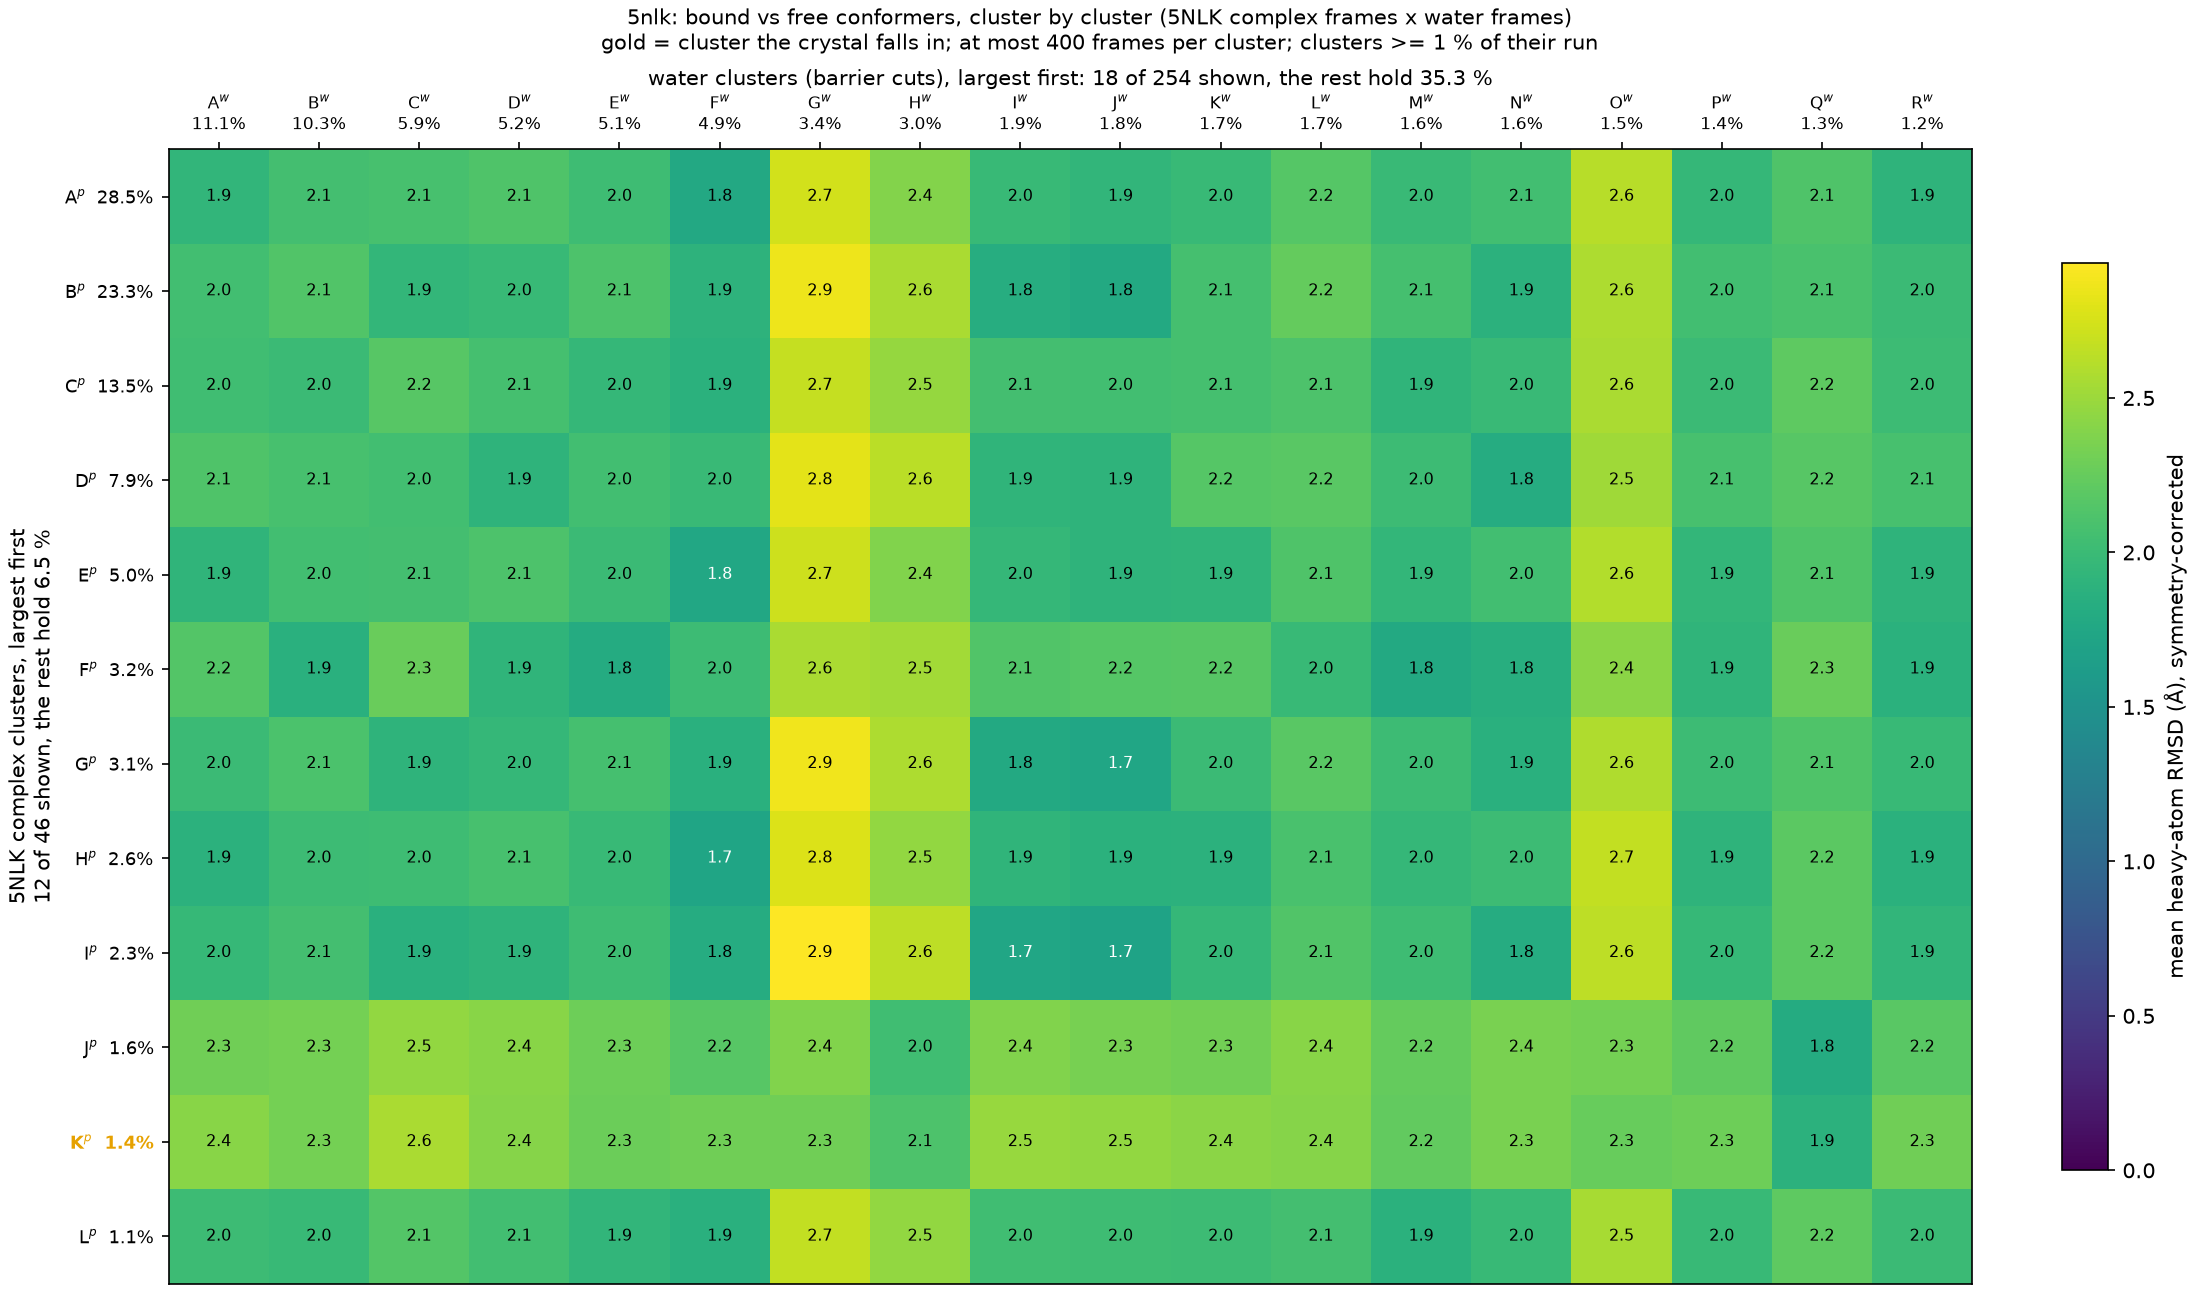

Values plotted in this chart, from the file beside it:
complex_cluster, complex_mass, water_cluster, water_mass, rmsd_mean, rmsd_std
A, 0.2849, A, 0.1115, 1.939, 0.6569
A, 0.2849, B, 0.103, 2.06, 0.5691
A, 0.2849, C, 0.05943, 2.079, 0.6072
A, 0.2849, D, 0.05243, 2.126, 0.5546
A, 0.2849, E, 0.05063, 2.021, 0.6399
A, 0.2849, F, 0.04943, 1.772, 0.648
A, 0.2849, G, 0.03357, 2.732, 0.5036
A, 0.2849, H, 0.03017, 2.394, 0.6191
A, 0.2849, I, 0.0188, 1.976, 0.6397
A, 0.2849, J, 0.01797, 1.931, 0.6329
A, 0.2849, K, 0.01723, 1.975, 0.567
A, 0.2849, L, 0.01687, 2.168, 0.562
A, 0.2849, M, 0.01623, 1.988, 0.5059
A, 0.2849, N, 0.0162, 2.054, 0.6004
A, 0.2849, O, 0.0148, 2.618, 0.6094
A, 0.2849, P, 0.01387, 1.955, 0.6358
A, 0.2849, Q, 0.01287, 2.127, 0.4739
A, 0.2849, R, 0.0118, 1.913, 0.5967
B, 0.2331, A, 0.1115, 2.048, 0.6087
B, 0.2331, B, 0.103, 2.142, 0.5362
B, 0.2331, C, 0.05943, 1.948, 0.6478
B, 0.2331, D, 0.05243, 1.983, 0.5848
B, 0.2331, E, 0.05063, 2.111, 0.6006
B, 0.2331, F, 0.04943, 1.899, 0.5853
B, 0.2331, G, 0.03357, 2.868, 0.4815
B, 0.2331, H, 0.03017, 2.567, 0.5775
B, 0.2331, I, 0.0188, 1.826, 0.6927
B, 0.2331, J, 0.01797, 1.783, 0.6824
B, 0.2331, K, 0.01723, 2.076, 0.5357
B, 0.2331, L, 0.01687, 2.245, 0.5397
B, 0.2331, M, 0.01623, 2.075, 0.4733
B, 0.2331, N, 0.0162, 1.893, 0.6397
B, 0.2331, O, 0.0148, 2.578, 0.6239
B, 0.2331, P, 0.01387, 2.044, 0.6003
B, 0.2331, Q, 0.01287, 2.095, 0.4827
B, 0.2331, R, 0.0118, 2.005, 0.5601
C, 0.1353, A, 0.1115, 2.037, 0.6237
C, 0.1353, B, 0.103, 2.001, 0.5933
C, 0.1353, C, 0.05943, 2.171, 0.5824
C, 0.1353, D, 0.05243, 2.068, 0.5766
C, 0.1353, E, 0.05063, 1.957, 0.6697
C, 0.1353, F, 0.04943, 1.881, 0.607
C, 0.1353, G, 0.03357, 2.682, 0.5194
C, 0.1353, H, 0.03017, 2.47, 0.6036
C, 0.1353, I, 0.0188, 2.062, 0.6129
C, 0.1353, J, 0.01797, 2.046, 0.6022
C, 0.1353, K, 0.01723, 2.068, 0.5442
C, 0.1353, L, 0.01687, 2.112, 0.5824
C, 0.1353, M, 0.01623, 1.927, 0.5264
C, 0.1353, N, 0.0162, 1.995, 0.6241
C, 0.1353, O, 0.0148, 2.565, 0.6275
C, 0.1353, P, 0.01387, 2, 0.6268
C, 0.1353, Q, 0.01287, 2.211, 0.4562
C, 0.1353, R, 0.0118, 2.012, 0.5756
D, 0.0789, A, 0.1115, 2.134, 0.5842
D, 0.0789, B, 0.103, 2.083, 0.557
D, 0.0789, C, 0.05943, 2.045, 0.6155
D, 0.0789, D, 0.05243, 1.915, 0.6126
D, 0.0789, E, 0.05063, 2.048, 0.6253
D, 0.0789, F, 0.04943, 1.992, 0.5587
... 156 more rows
